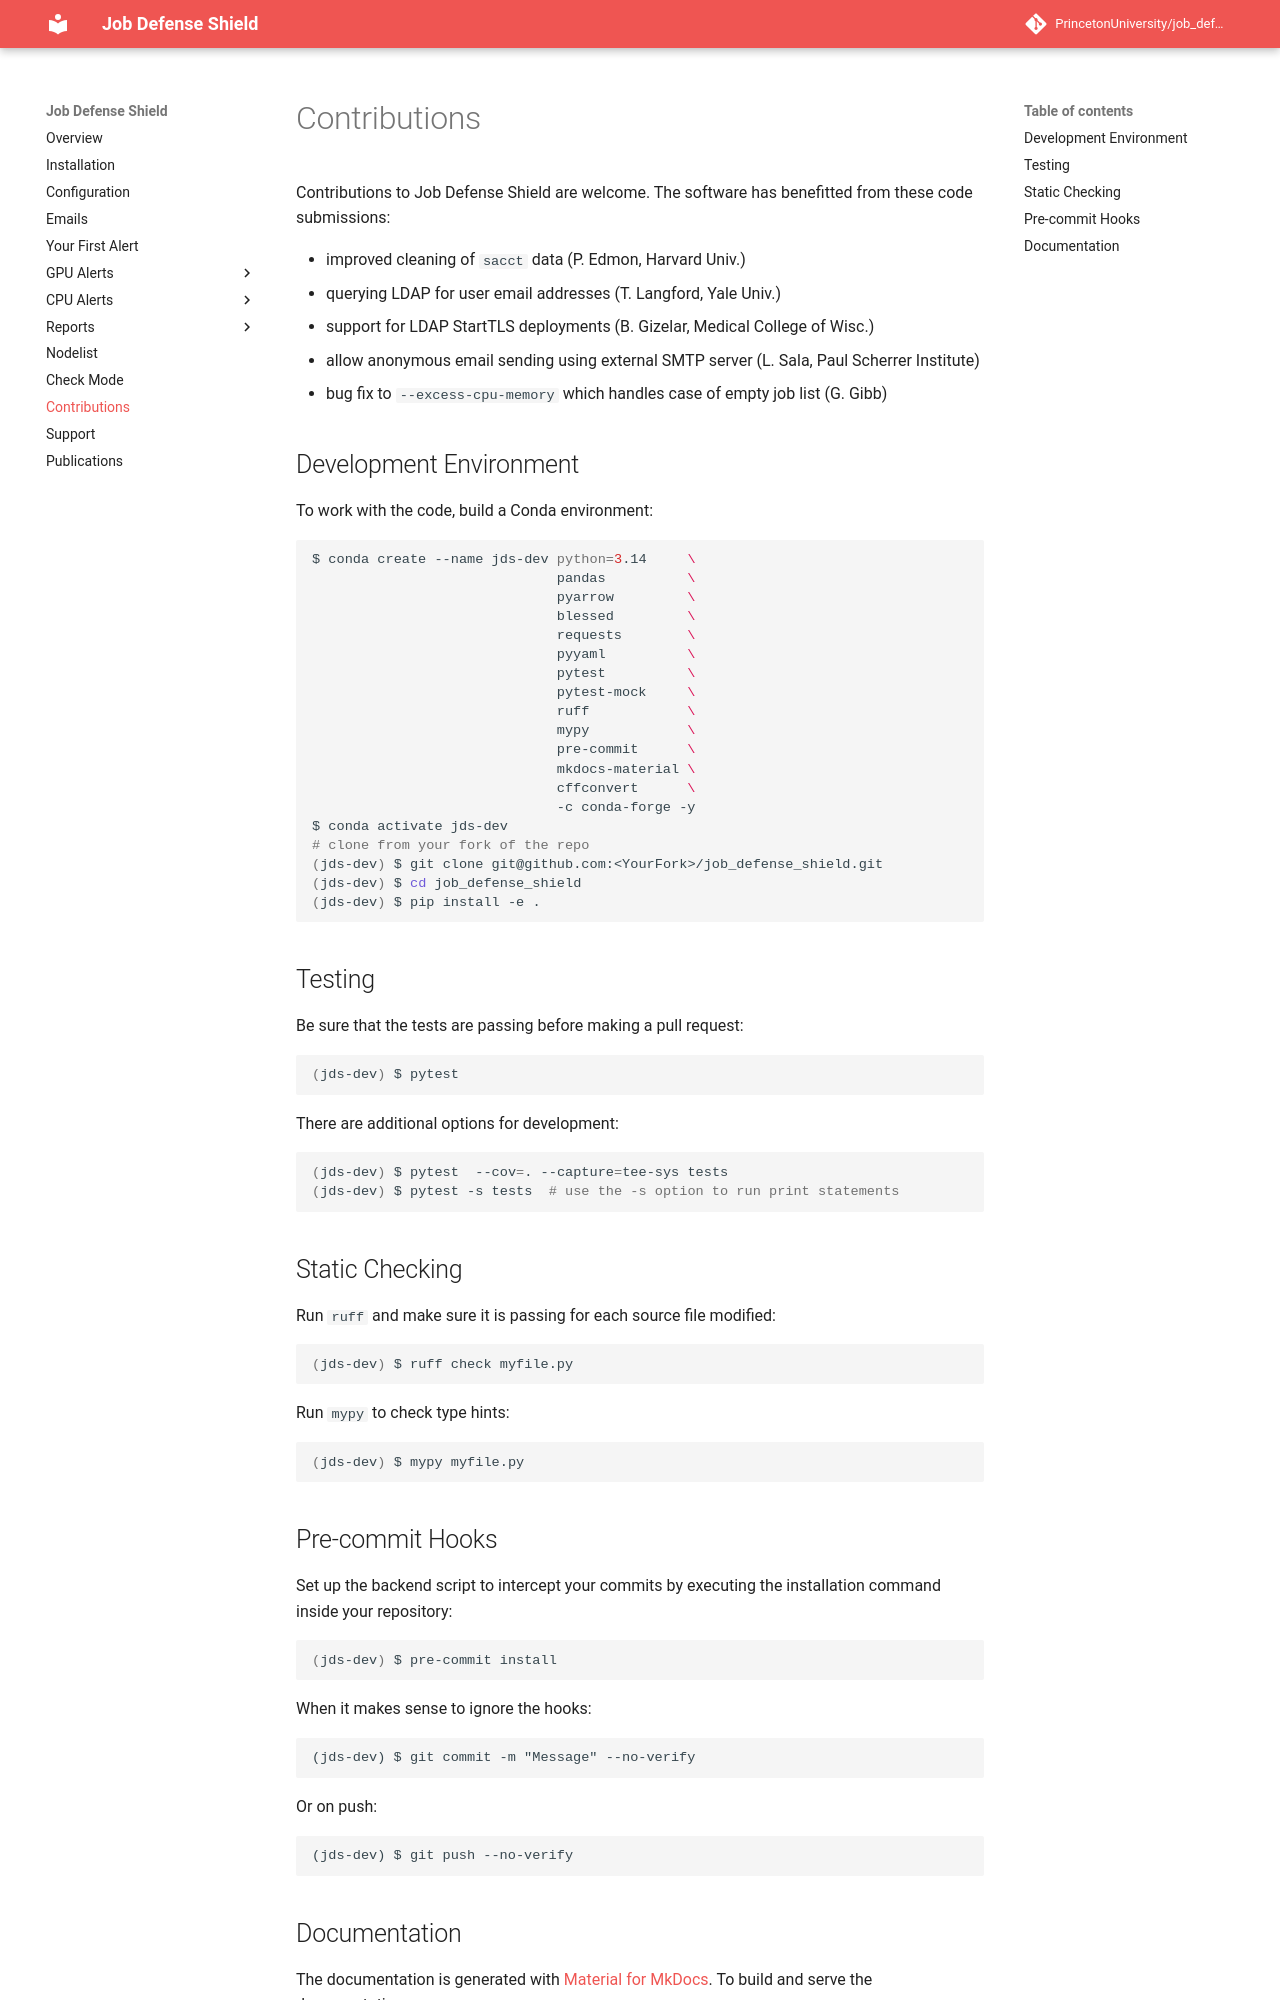

repository: PrincetonUniversity/job_defense_shield · page: contributions/index.html · generator: mkdocs

# Contributions

Contributions to Job Defense Shield are welcome. The software has benefitted from these code submissions:

- improved cleaning of `sacct` data (P. Edmon, Harvard Univ.)
- querying LDAP for user email addresses (T. Langford, Yale Univ.)
- support for LDAP StartTLS deployments (B. Gizelar, Medical College of Wisc.)
- allow anonymous email sending using external SMTP server (L. Sala, Paul Scherrer Institute)
- bug fix to `--excess-cpu-memory` which handles case of empty job list (G. Gibb)

## Development Environment

To work with the code, build a Conda environment:

```bash
$ conda create --name jds-dev python=3.14     \
                              pandas          \
                              pyarrow         \
                              blessed         \
                              requests        \
                              pyyaml          \
                              pytest          \
                              pytest-mock     \
                              ruff            \
                              mypy            \
                              pre-commit      \
                              mkdocs-material \
                              cffconvert      \
                              -c conda-forge -y
$ conda activate jds-dev
# clone from your fork of the repo
(jds-dev) $ git clone git@github.com:<YourFork>/job_defense_shield.git
(jds-dev) $ cd job_defense_shield
(jds-dev) $ pip install -e .
```

## Testing

Be sure that the tests are passing before making a pull request:

```bash
(jds-dev) $ pytest
```

There are additional options for development:

```bash
(jds-dev) $ pytest  --cov=. --capture=tee-sys tests
(jds-dev) $ pytest -s tests  # use the -s option to run print statements
```

## Static Checking

Run `ruff` and make sure it is passing for each source file modified:

```bash
(jds-dev) $ ruff check myfile.py
```

Run `mypy` to check type hints:

```bash
(jds-dev) $ mypy myfile.py
```
